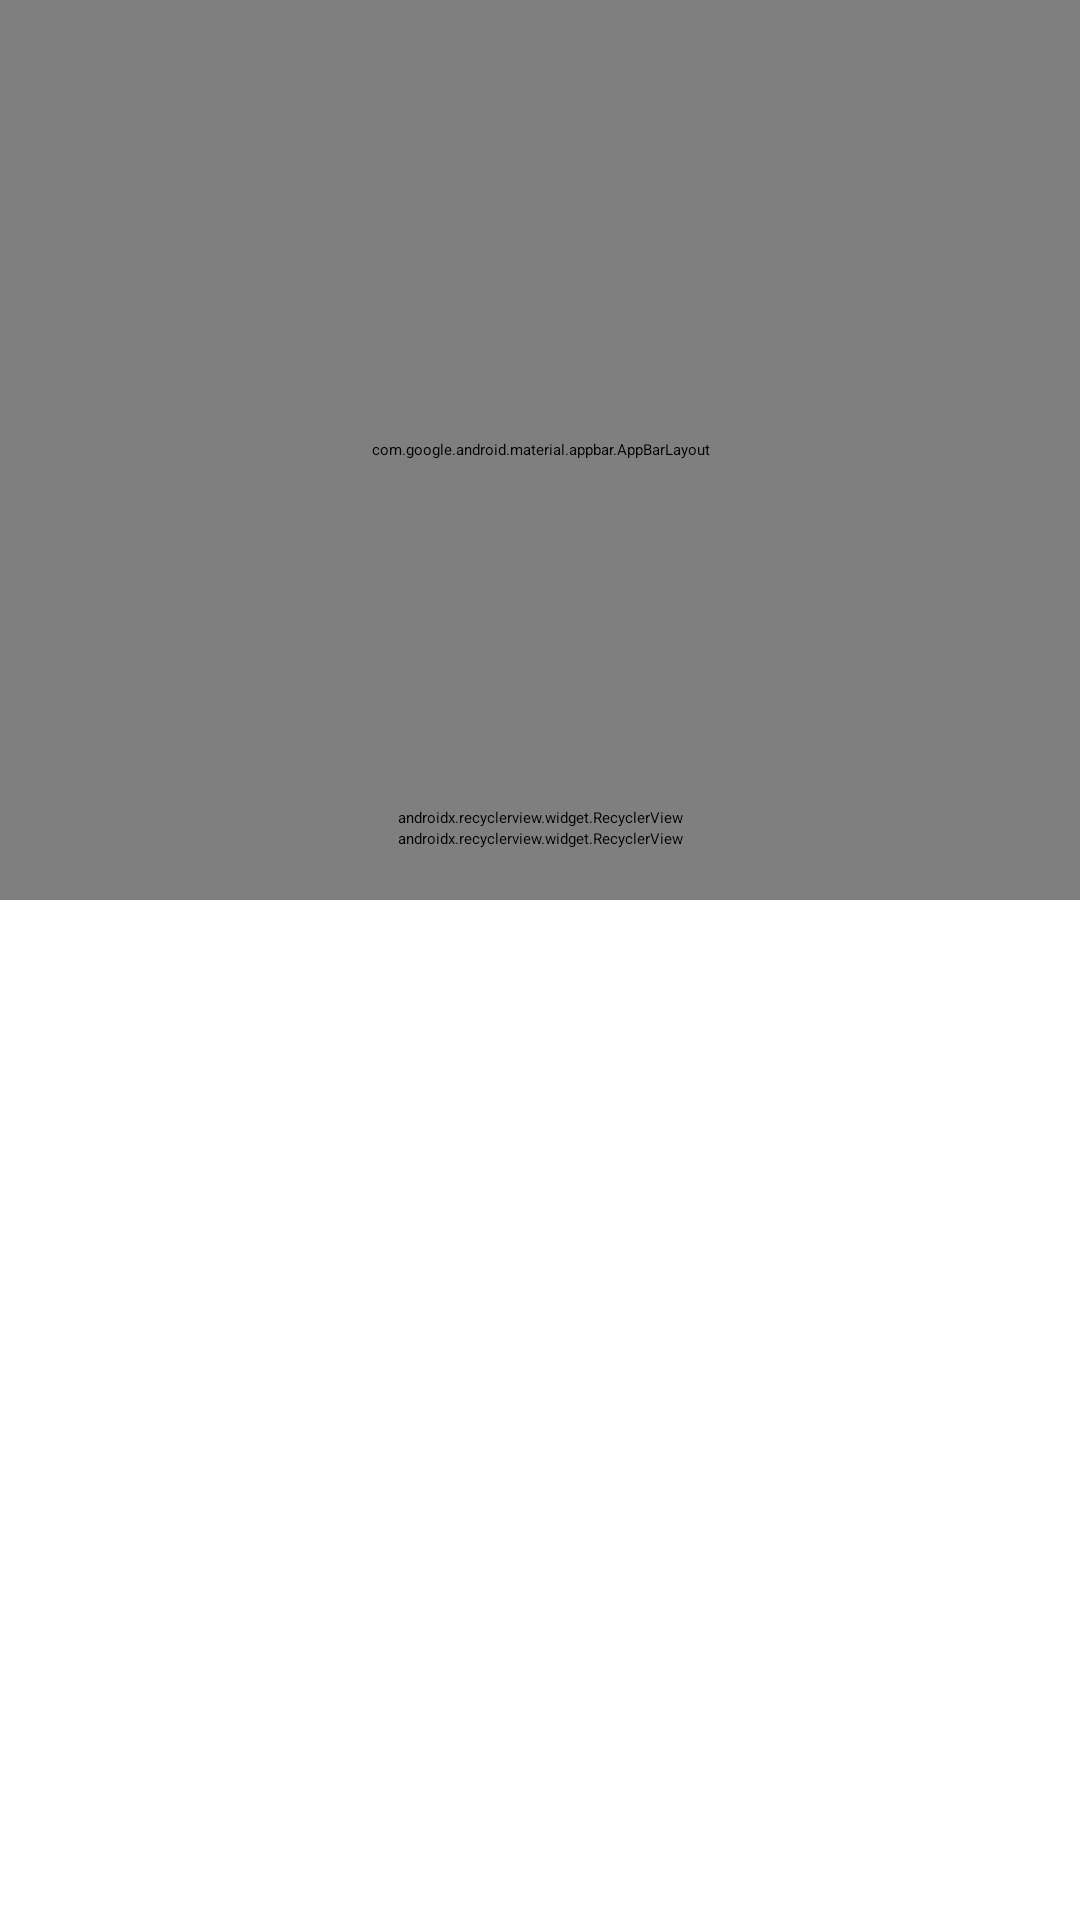

Write the Android layout XML for this screen, with the resource values it uses.
<!-- AndroidManifest.xml: activity theme AppTheme.NoActionBar -->
<!-- res/layout/activity_detail.xml -->
<?xml version="1.0" encoding="utf-8"?>
<android.support.design.widget.CoordinatorLayout xmlns:android="http://schemas.android.com/apk/res/android"
    xmlns:app="http://schemas.android.com/apk/res-auto"
    android:layout_width="match_parent"
    android:layout_height="match_parent"
    xmlns:tools="http://schemas.android.com/tools"
    android:fitsSystemWindows="true"
    android:id="@+id/rootLayout"
    >

    <android.support.design.widget.FloatingActionButton
        android:layout_width="48dp"
        android:layout_height="48dp"
        android:id="@+id/fab"
        style="@style/Widget.Design.FloatingActionButton"
        app:layout_anchor="@id/appbar"
        android:src="@drawable/ic_favourite_empty"
        app:layout_anchorGravity="bottom|right|end"
        android:layout_marginEnd="10dp"
        android:visibility="gone"
        />

    <android.support.design.widget.AppBarLayout
        android:id="@+id/appbar"
        android:layout_width="match_parent"
        android:layout_height="300dp"
        android:theme="@style/ThemeOverlay.AppCompat.Dark.ActionBar"
        android:fitsSystemWindows="true"
        >

        <android.support.design.widget.CollapsingToolbarLayout
            android:id="@+id/collapsing"
            android:layout_width="match_parent"
            android:layout_height="match_parent"
            app:layout_scrollFlags="scroll|exitUntilCollapsed"
            android:fitsSystemWindows="true"
            app:contentScrim="?attr/colorPrimary"
            app:expandedTitleMarginStart="48dp"
            app:expandedTitleMarginEnd="64dp"
            >

            <ImageView
                android:id="@+id/iv_backdrop"
                android:layout_width="match_parent"
                android:layout_height="match_parent"
                android:background="#ccc"
                android:contentDescription="@string/movie_backdrop"
                app:layout_collapseMode="parallax"
                android:scaleType="centerCrop"
                android:fitsSystemWindows="true"
                />





            <android.support.v7.widget.Toolbar
                android:id="@+id/toolbar"
                android:layout_width="match_parent"
                android:layout_height="?attr/actionBarSize"
                app:layout_collapseMode="pin"
                />

        </android.support.design.widget.CollapsingToolbarLayout>
    </android.support.design.widget.AppBarLayout>

    <android.support.v4.widget.NestedScrollView
        android:layout_width="match_parent"
        android:layout_height="match_parent"
        app:layout_behavior="@string/appbar_scrolling_view_behavior"
        android:id="@+id/nestedScrollView"
        >


        <android.support.constraint.ConstraintLayout xmlns:android="http://schemas.android.com/apk/res/android"
            xmlns:app="http://schemas.android.com/apk/res-auto"
            xmlns:tools="http://schemas.android.com/tools"
            android:layout_width="match_parent"
            android:layout_height="wrap_content"
            android:id="@+id/constraintLayout"
            tools:context="osipov.artem.popularmovies.ui.DetailActivity">





            <ImageView
                android:id="@+id/iv_poster"
                android:layout_width="0dp"
                android:layout_height="0dp"
                android:contentDescription="@string/cd_movie_poster"
                app:layout_constraintTop_toTopOf="parent"
                app:layout_constraintStart_toStartOf="parent"
                app:layout_constraintEnd_toStartOf="@+id/gl_center"
                app:layout_constraintDimensionRatio="6:9"
                android:layout_marginStart="8dp"
                android:layout_marginEnd="8dp"
                android:layout_marginTop="8dp"
                />

            <TextView
                android:id="@+id/tv_year"
                android:layout_width="wrap_content"
                android:layout_height="wrap_content"
                app:layout_constraintTop_toTopOf="parent"
                app:layout_constraintStart_toEndOf="@id/gl_center"
                android:layout_marginStart="8dp"
                android:layout_marginEnd="8dp"
                android:layout_marginTop="8dp"
                tools:text="2015"
                android:textSize="24sp"
                />

            <TextView
                android:id="@+id/tv_rating"
                android:layout_width="wrap_content"
                android:layout_height="wrap_content"
                app:layout_constraintTop_toBottomOf="@id/tv_year"
                app:layout_constraintStart_toEndOf="@id/gl_center"
                android:layout_marginStart="8dp"
                android:layout_marginEnd="8dp"
                android:layout_marginTop="8dp"
                tools:text="8.3 / 10"
                android:textSize="24sp"

                />


            <TextView
                android:id="@+id/tv_description"
                android:layout_width="match_parent"
                android:layout_height="wrap_content"
                app:layout_constraintTop_toBottomOf="@id/iv_poster"
                android:layout_marginStart="8dp"
                android:layout_marginEnd="8dp"
                android:layout_marginTop="8dp"
                tools:text="A great film about beauty and the Beast. And some other text"
                />

            <android.support.constraint.Guideline
                android:id="@+id/gl_center"
                android:layout_width="wrap_content"
                android:layout_height="wrap_content"
                android:orientation="vertical"
                app:layout_constraintGuide_percent="0.5" />

            <android.support.v7.widget.RecyclerView
                android:id="@+id/rv_trailers"
                android:layout_width="match_parent"
                android:layout_height="wrap_content"
                android:scrollbars="vertical"
                tools:listitem="@layout/rv_trailer_item"
                app:layoutManager="android.support.v7.widget.GridLayoutManager"
                app:layout_constraintTop_toBottomOf="@id/tv_description"
                />

            <android.support.v7.widget.RecyclerView
                android:id="@+id/rv_reviews"
                android:layout_width="match_parent"
                android:layout_height="wrap_content"
                android:scrollbars="vertical"
                tools:listitem="@layout/rv_review_item"
                app:layoutManager="android.support.v7.widget.GridLayoutManager"
                app:layout_constraintTop_toBottomOf="@id/rv_trailers"
                />



        </android.support.constraint.ConstraintLayout>



    </android.support.v4.widget.NestedScrollView>


</android.support.design.widget.CoordinatorLayout>
<!-- res/layout/rv_trailer_item.xml (included above) -->
<?xml version="1.0" encoding="utf-8"?>
<android.support.constraint.ConstraintLayout xmlns:android="http://schemas.android.com/apk/res/android"
    xmlns:tools="http://schemas.android.com/tools"
    android:layout_width="match_parent"
    android:layout_height="wrap_content"
    xmlns:app="http://schemas.android.com/apk/res-auto"
    android:paddingTop="10dp"
    android:paddingBottom="10dp"
    >

    <ImageView
        android:layout_width="30dp"
        android:layout_height="30dp"
        android:id="@+id/iv_play"
        app:layout_constraintStart_toStartOf="parent"
        android:contentDescription="@string/play_image"
        android:src="@drawable/ic_play"
        />

    <TextView
        android:layout_width="0dp"
        android:layout_height="wrap_content"
        android:id="@+id/tv_title"
        tools:text="Flatliners (1990)"
        app:layout_constraintStart_toEndOf="@id/iv_play"
        app:layout_constraintTop_toTopOf="@id/iv_play"
        app:layout_constraintBottom_toBottomOf="@id/iv_play"
        app:layout_constraintEnd_toEndOf="parent"
        android:layout_marginStart="10dp"
        />



    <View
        android:layout_width="match_parent"
        android:layout_height="1dp"
        android:background="@color/colorAccent"
        android:layout_marginBottom="5dp"
        app:layout_constraintTop_toBottomOf="@id/iv_play"
        />

</android.support.constraint.ConstraintLayout>
<!-- res/layout/rv_review_item.xml (included above) -->
<?xml version="1.0" encoding="utf-8"?>
<android.support.constraint.ConstraintLayout xmlns:android="http://schemas.android.com/apk/res/android"
    xmlns:tools="http://schemas.android.com/tools"
    android:layout_width="match_parent"
    android:layout_height="wrap_content"
    xmlns:app="http://schemas.android.com/apk/res-auto">

    <TextView
        android:layout_width="match_parent"
        android:layout_height="wrap_content"
        android:id="@+id/tv_content"
        tools:text="The arrogance of medicinally inclined youth! I remember coming out the theatre after having seen Flatliners in 1990 and being really annoyed. The premise of the story is so superb and was ripe for a terrifying horror film, but Flatliners then, and now, is not terrifying, but that actually doesn't matter.\r\n\r\nIn 1990 some of the more bright young acting prospects were off making Memphis Belle, the other half that was made up of potential Brat Packers like Kiefer Sutherland, Julia Roberts, William Baldwin, Oliver Platt and Kevin Bacon, were joining director Joel Schumacher for this delve into life after death experiments. \r\n\r\nThe tyro medical students, led by a darkly egotistical Sutherland, begin inducing their own deaths to see what awaits once the flatline has been reached. Seems great at first, but as the students push the time limits of being dead still further, what comes into their real worlds is actually not welcome.\r\n\r\nPic is never close to being frightening, but the thematics involved are chilling and the big message at its heart is loud and clear. At times it's an uneasy blend of supernatural dalliances and medical science, but the breezy cast hold engagement, while cinematographer Jan de Bont's misty lenses are perfectly in the realm of the ethereal. 7/10"
        />

    <TextView
        android:layout_width="match_parent"
        android:layout_height="wrap_content"
        android:id="@+id/tv_author"
        app:layout_constraintTop_toBottomOf="@id/tv_content"
        tools:text="John Chard"
        />

    <View
        android:layout_width="match_parent"
        android:layout_height="1dp"
        android:background="@color/colorAccent"
        android:layout_marginBottom="5dp"
        app:layout_constraintTop_toBottomOf="@id/tv_author"
        />

</android.support.constraint.ConstraintLayout>
<!-- resources referenced by this layout -->
<resources>
  <string name="cd_movie_poster">Movie poster</string>
  <string name="movie_backdrop">Movie backdrop</string>
  <string name="play_image">Play image</string>
  <!-- not gathered from this repository: default colours our renderer supplied (Android Studio template values) -->
  <color name="colorAccent">#FF03DAC5</color>
</resources>
